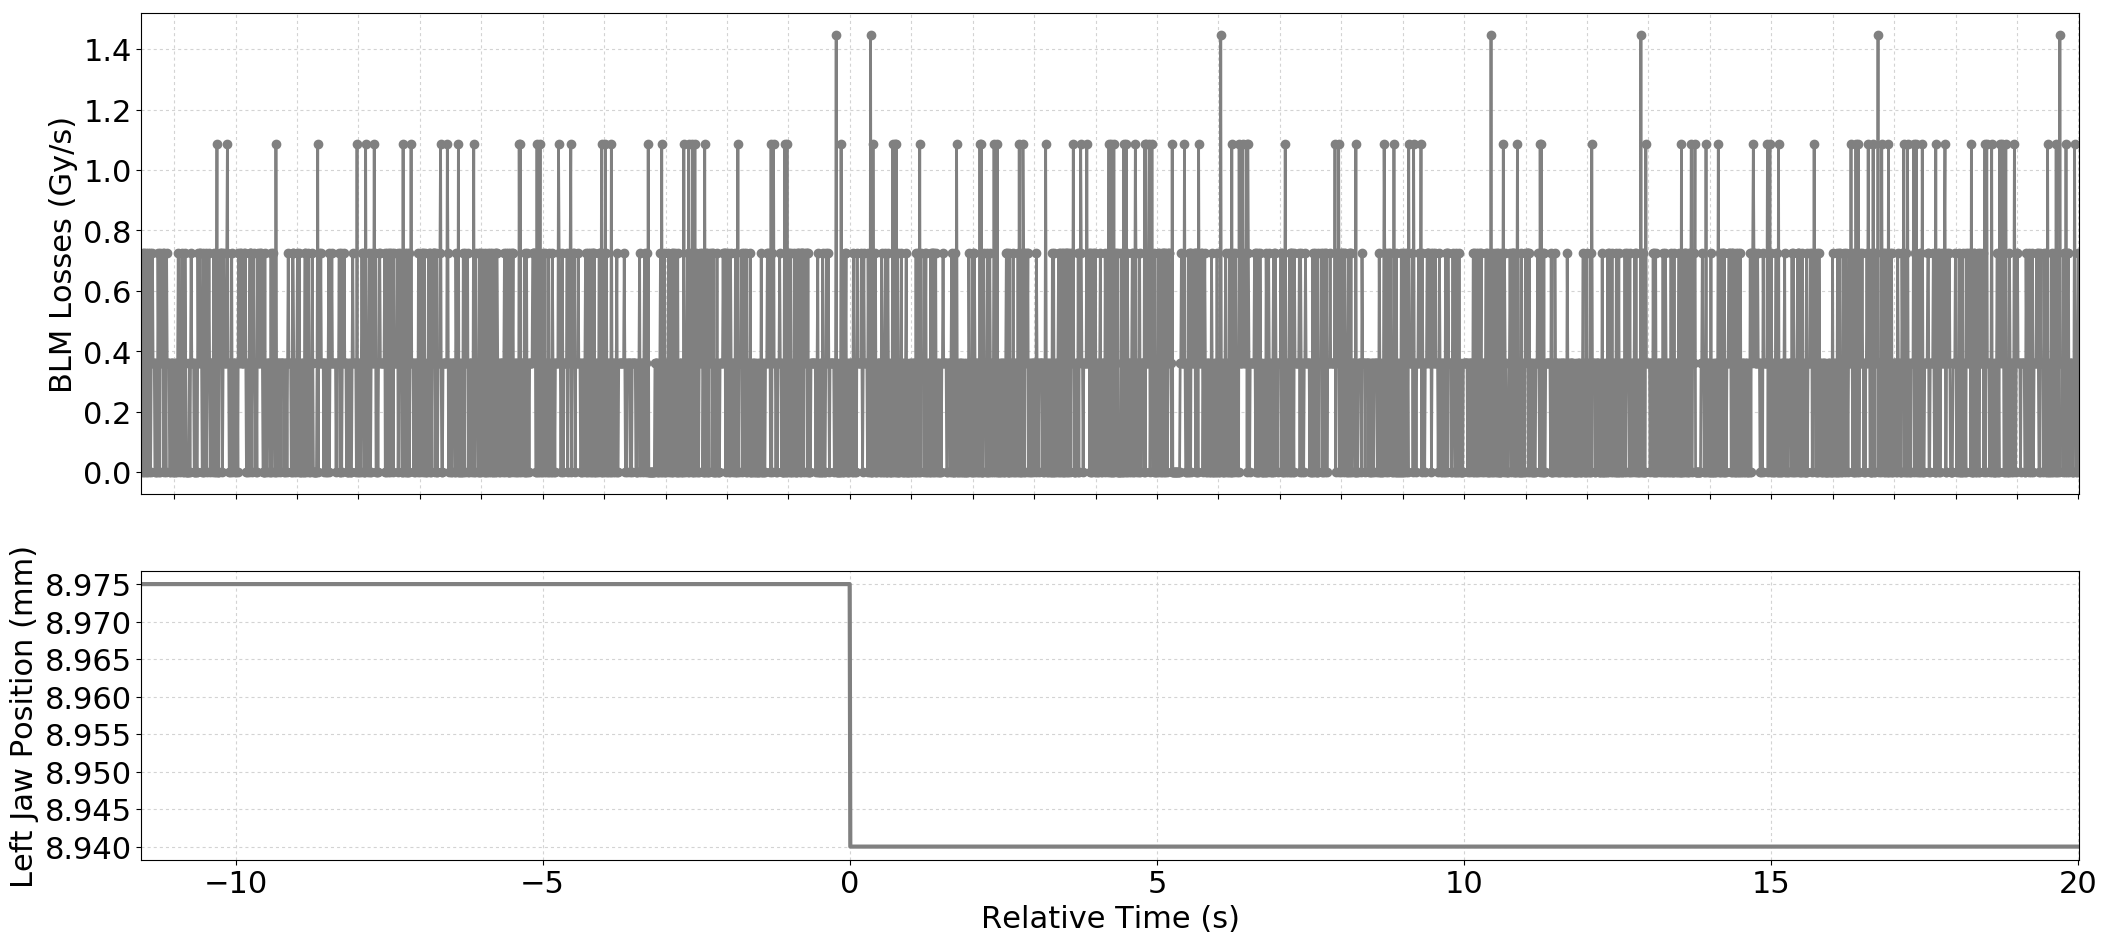

The file beside this chart, header and first rows:
Timestamp, position, BLMTI.04L5.B1I10_TCTPH.4L5.B1
1494173400490, 8.975, 0.0
1494173400500, 8.975, 3.6200000000000004e-07
1494173400510, 8.975, 7.240000000000001e-07
1494173400520, 8.975, 0.0
1494173400530, 8.975, 0.0
1494173400540, 8.975, 7.240000000000001e-07
1494173400550, 8.975, 3.6200000000000004e-07
1494173400560, 8.975, 7.240000000000001e-07
1494173400570, 8.975, 0.0
1494173400580, 8.975, 0.0
1494173400590, 8.975, 7.240000000000001e-07
1494173400600, 8.975, 3.6200000000000004e-07
1494173400610, 8.975, 3.6200000000000004e-07
1494173400620, 8.975, 0.0
1494173400630, 8.975, 7.240000000000001e-07
1494173400640, 8.975, 0.0
1494173400650, 8.975, 3.6200000000000004e-07
1494173400660, 8.975, 3.6200000000000004e-07
1494173400670, 8.975, 7.240000000000001e-07
1494173400680, 8.975, 3.6200000000000004e-07
1494173400690, 8.975, 3.6200000000000004e-07
1494173400700, 8.975, 3.6200000000000004e-07
1494173400710, 8.975, 0.0
1494173400720, 8.975, 0.0
1494173400730, 8.975, 3.6200000000000004e-07
1494173400740, 8.975, 3.6200000000000004e-07
1494173400750, 8.975, 0.0
1494173400760, 8.975, 7.240000000000001e-07
1494173400770, 8.975, 3.6200000000000004e-07
1494173400780, 8.975, 0.0
1494173400790, 8.975, 0.0
1494173400800, 8.975, 7.240000000000001e-07
1494173400810, 8.975, 3.6200000000000004e-07
1494173400820, 8.975, 3.6200000000000004e-07
1494173400830, 8.975, 3.6200000000000004e-07
1494173400840, 8.975, 7.240000000000001e-07
1494173400850, 8.975, 0.0
1494173400860, 8.975, 7.240000000000001e-07
1494173400870, 8.975, 3.6200000000000004e-07
1494173400880, 8.975, 3.6200000000000004e-07
1494173400890, 8.975, 0.0
1494173400900, 8.975, 7.240000000000001e-07
1494173400910, 8.975, 3.6200000000000004e-07
1494173400920, 8.975, 3.6200000000000004e-07
1494173400930, 8.975, 3.6200000000000004e-07
1494173400940, 8.975, 3.6200000000000004e-07
1494173400950, 8.975, 0.0
1494173400960, 8.975, 0.0
1494173400970, 8.975, 3.6200000000000004e-07
1494173400980, 8.975, 3.6200000000000004e-07
1494173400990, 8.975, 3.6200000000000004e-07
1494173401000, 8.975, 0.0
1494173401010, 8.975, 0.0
1494173401020, 8.975, 3.6200000000000004e-07
1494173401030, 8.975, 0.0
1494173401040, 8.975, 0.0
1494173401050, 8.975, 3.6200000000000004e-07
1494173401060, 8.975, 3.6200000000000004e-07
1494173401070, 8.975, 0.0
1494173401080, 8.975, 3.6200000000000004e-07
... 3,095 more rows
